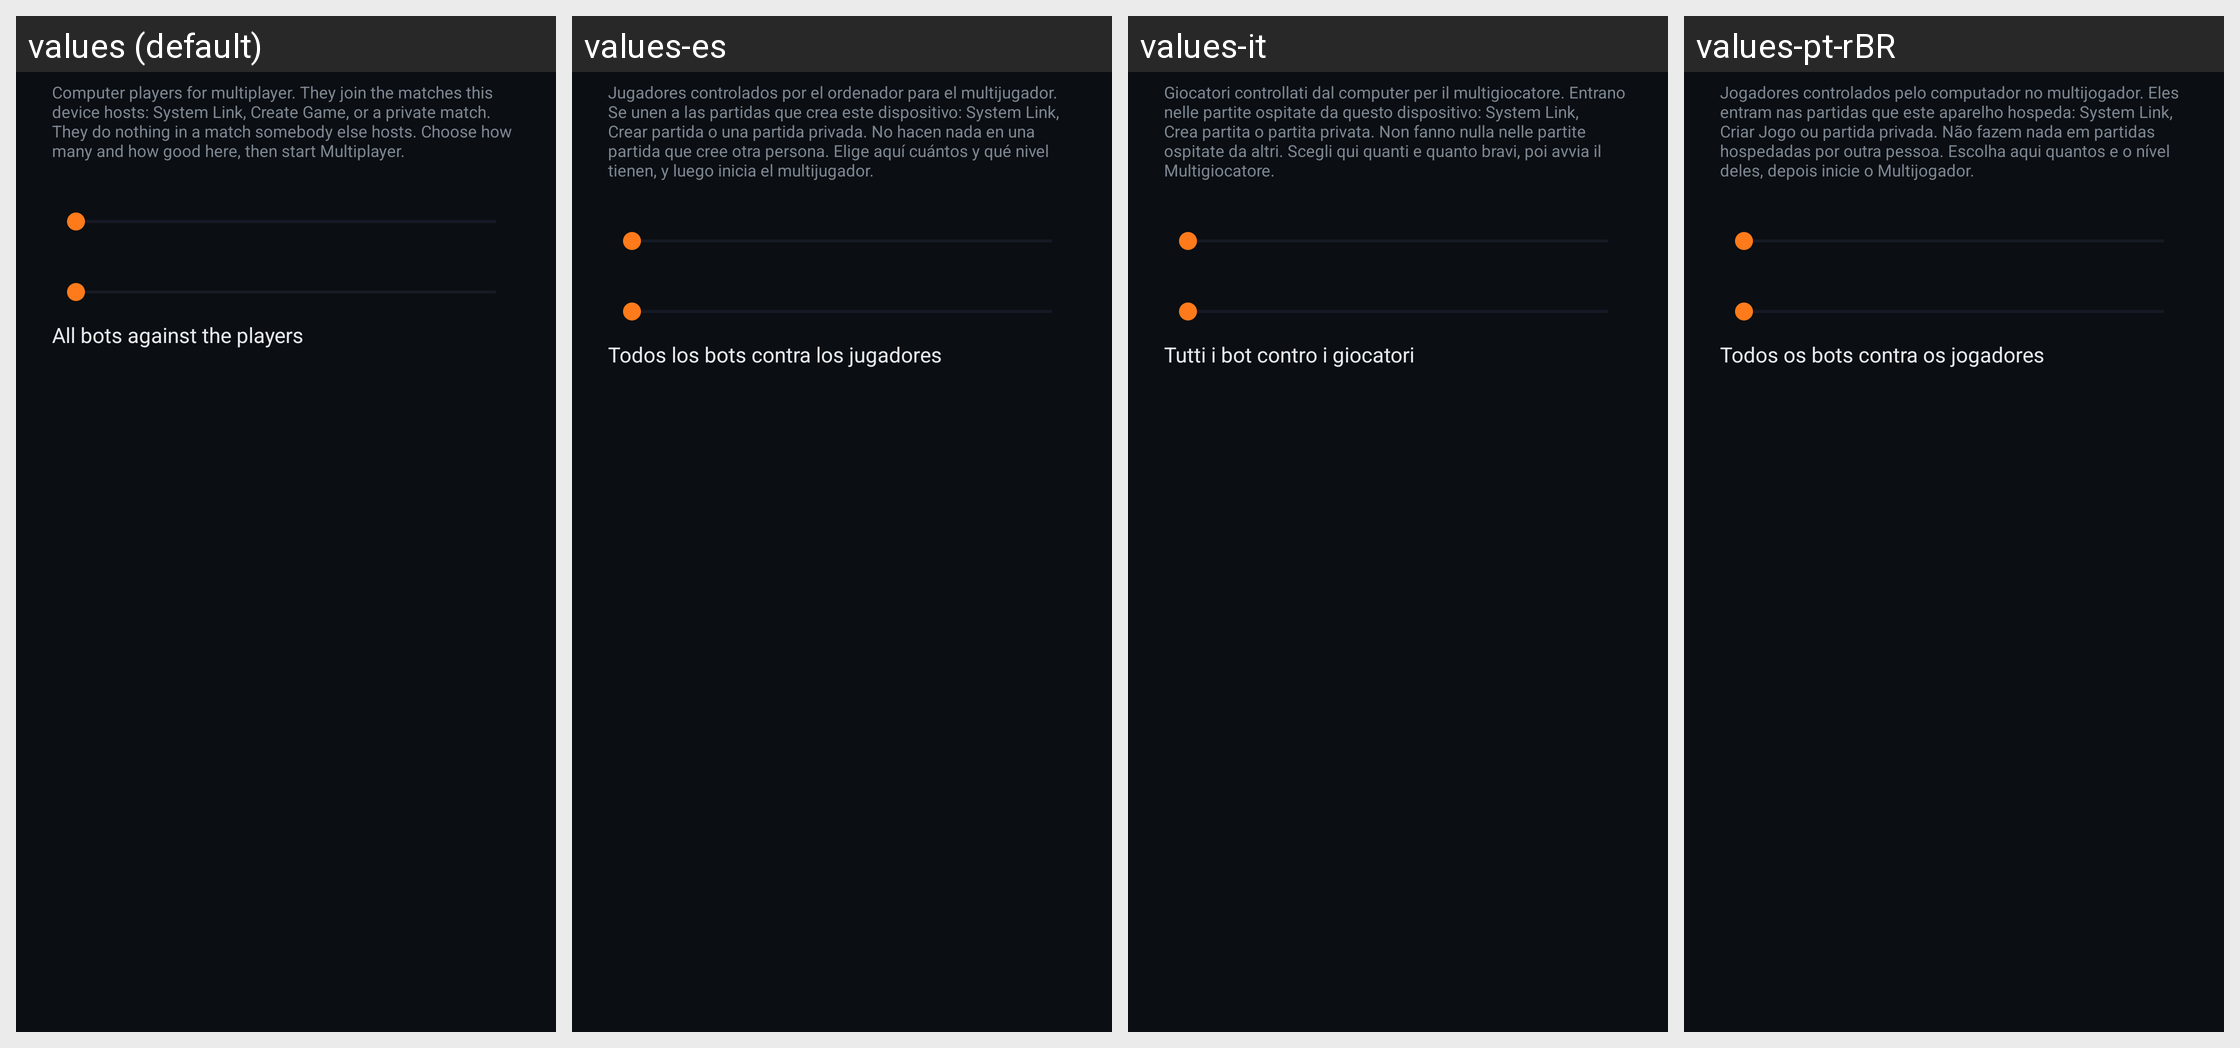

Locale-by-locale string values for the Android screen shown in this grid:
Android screen res/layout/dialog_bots.xml rendered under 4 locales, left to right: values (default), values-es, values-it, values-pt-rBR. Device: Nexus 5 (rendered at 1080×1920; each locale shown at half size, 540×960, under a caption strip naming it); theme Theme.MW2.
Other locales in the repository, not shown: values-ar, values-de, values-fr, values-in, values-ja, values-ko, values-pl, values-ru, values-tr, values-zh-rCN.
Strings drawn on this screen, with the default value and each locale's value (text and hints the layout hard-codes, and strings that could not be matched under every locale, appear in the picture but are not listed):

bots_detail
  values: Computer players for multiplayer. They join the matches this device hosts: System Link, Create Game, or a private match. They do nothing in a match somebody else hosts. Choose how many and how good here, then start Multiplayer.
  values-es: Jugadores controlados por el ordenador para el multijugador. Se unen a las partidas que crea este dispositivo: System Link, Crear partida o una partida privada. No hacen nada en una partida que cree otra persona. Elige aquí cuántos y qué nivel tienen, y luego inicia el multijugador.
  values-it: Giocatori controllati dal computer per il multigiocatore. Entrano nelle partite ospitate da questo dispositivo: System Link, Crea partita o partita privata. Non fanno nulla nelle partite ospitate da altri. Scegli qui quanti e quanto bravi, poi avvia il Multigiocatore.
  values-pt-rBR: Jogadores controlados pelo computador no multijogador. Eles entram nas partidas que este aparelho hospeda: System Link, Criar Jogo ou partida privada. Não fazem nada em partidas hospedadas por outra pessoa. Escolha aqui quantos e o nível deles, depois inicie o Multijogador.

bots_against_players
  values: All bots against the players
  values-es: Todos los bots contra los jugadores
  values-it: Tutti i bot contro i giocatori
  values-pt-rBR: Todos os bots contra os jogadores
